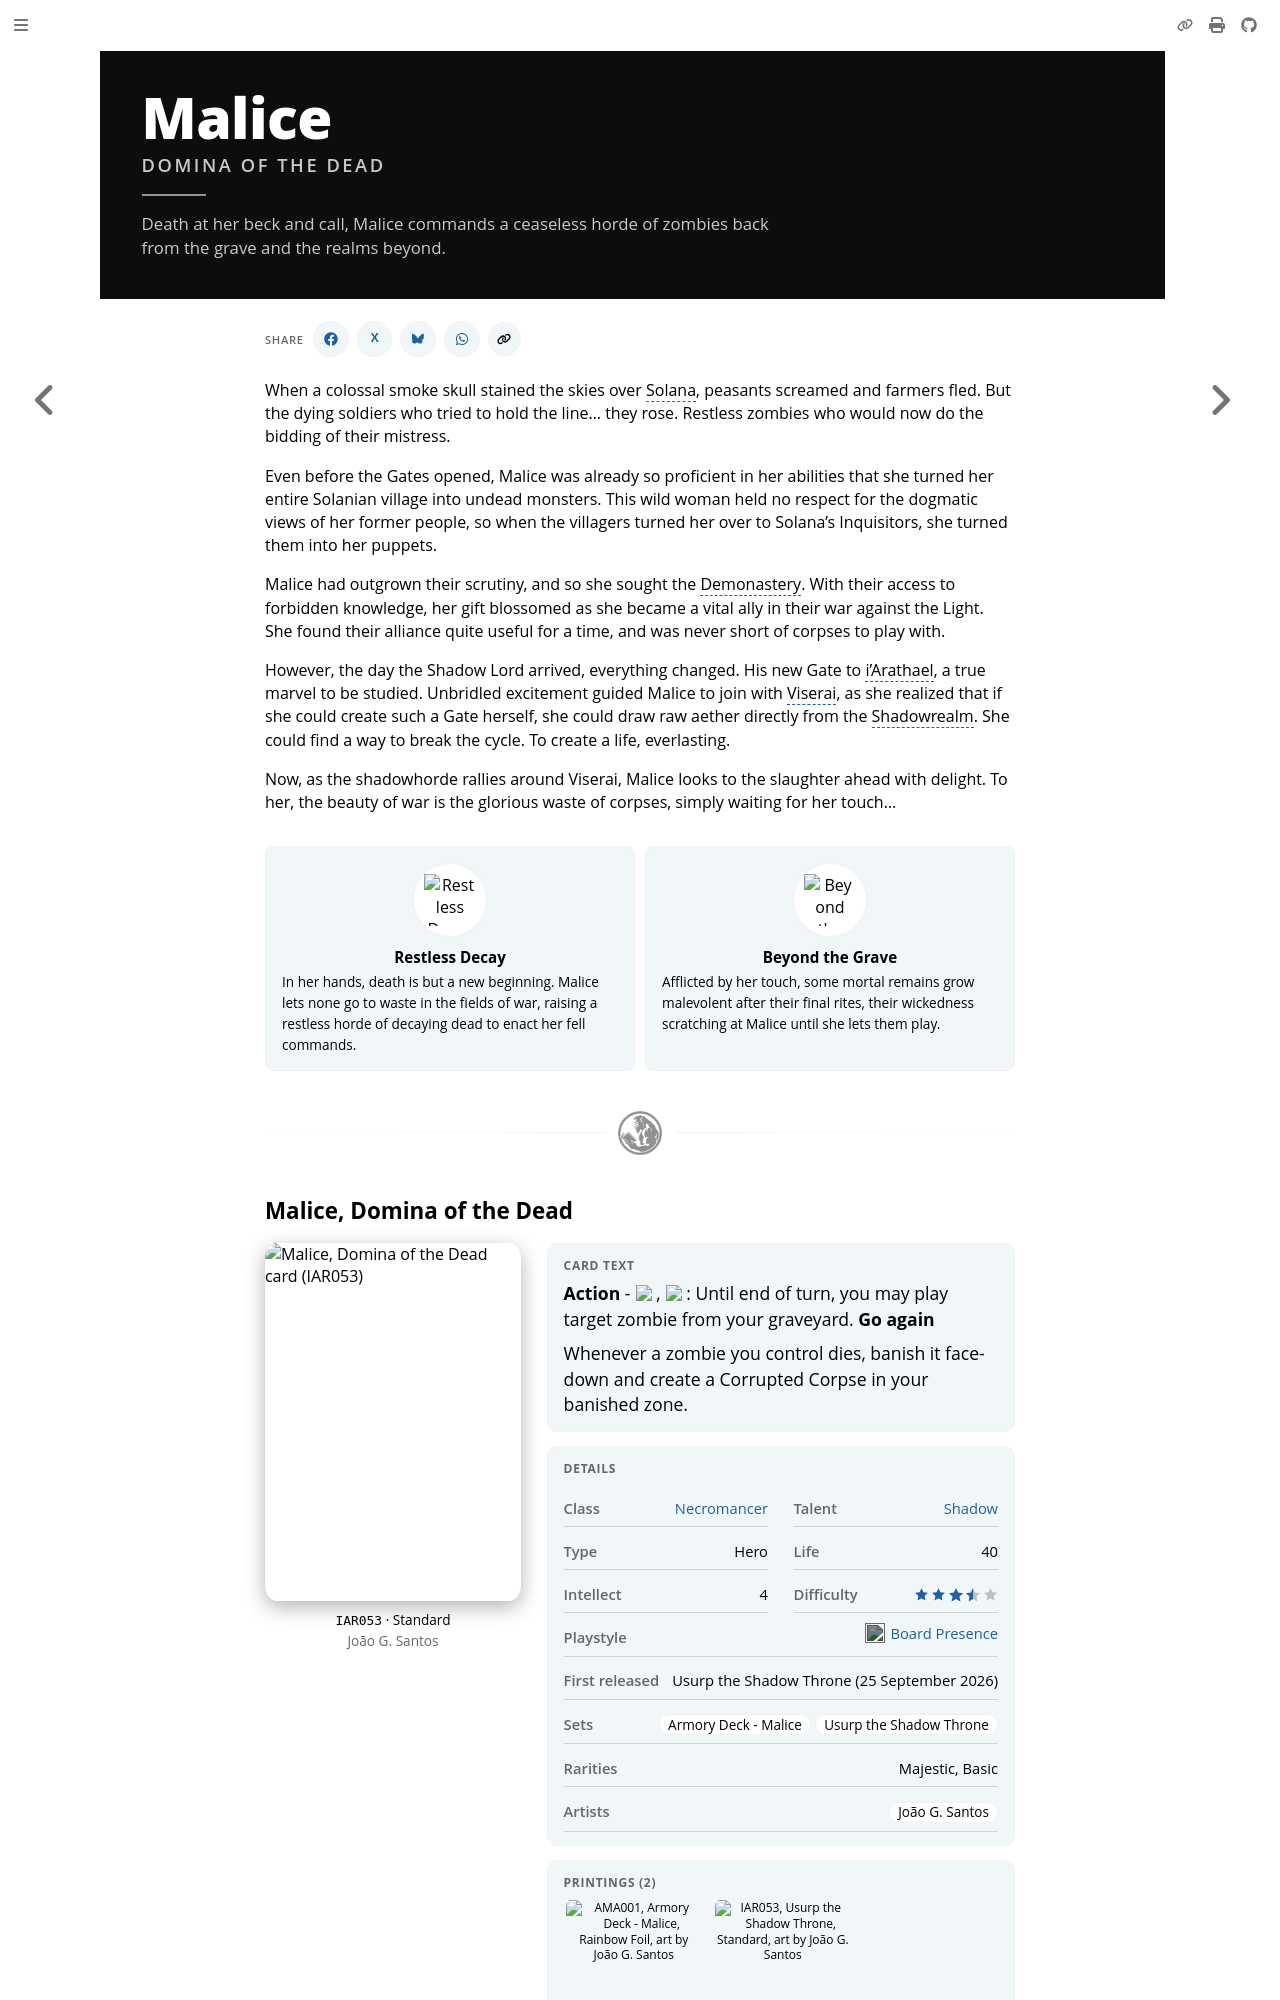

repository: nathaneastwood/fablore · page: heroes-of-rathe/malice-about.html · generator: mdbook

# Malice, Domina of the Dead

:::hero-blurb
Death at her beck and call, Malice commands a ceaseless horde of zombies back from the grave and the realms beyond.
:::

<video class="hero-video-wide" width="100%" controls autoplay muted loop playsinline>
  <source src="https://d2hl7maqck52px.cloudfront.net/heroes-of-rathe/malice-domina-of-the-dead.mp4" type="video/mp4">
</video>

When a colossal smoke skull stained the skies over Solana, peasants screamed and farmers fled. But the dying soldiers who tried to hold the line… they rose. Restless zombies who would now do the bidding of their mistress.

Even before the Gates opened, Malice was already so proficient in her abilities that she turned her entire Solanian village into undead monsters. This wild woman held no respect for the dogmatic views of her former people, so when the villagers turned her over to Solana’s Inquisitors, she turned them into her puppets.

Malice had outgrown their scrutiny, and so she sought the Demonastery. With their access to forbidden knowledge, her gift blossomed as she became a vital ally in their war against the Light. She found their alliance quite useful for a time, and was never short of corpses to play with.
